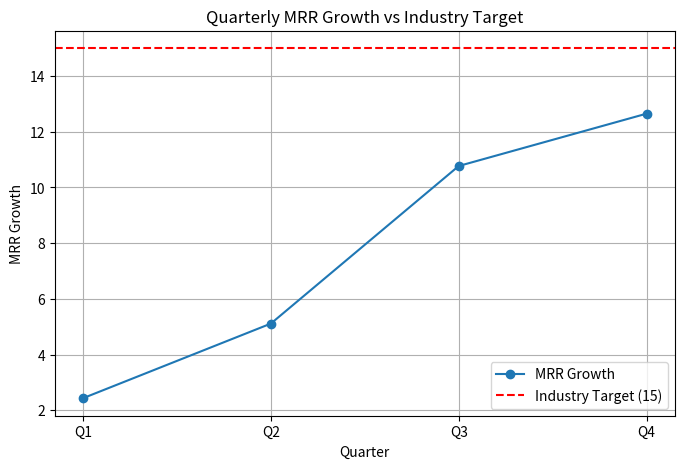

Source code (Python):
import matplotlib.pyplot as plt
import pandas as pd

# Quarterly MRR growth data
data = {
    "Quarter": ["Q1", "Q2", "Q3", "Q4"],
    "MRR Growth": [2.43, 5.11, 10.77, 12.65]
}

df = pd.DataFrame(data)
industry_target = 15
average = df["MRR Growth"].mean()

print("Quarterly MRR Growth:")
print(df)
print(f"\nAverage MRR Growth: {average:.2f}")
print(f"Industry Target: {industry_target}")

# Visualization
plt.figure(figsize=(8,5))
plt.plot(df["Quarter"], df["MRR Growth"], marker="o", label="MRR Growth")
plt.axhline(industry_target, color="r", linestyle="--", label="Industry Target (15)")
plt.title("Quarterly MRR Growth vs Industry Target")
plt.xlabel("Quarter")
plt.ylabel("MRR Growth")
plt.legend()
plt.grid(True)
plt.savefig("mrr_growth_trend.png", dpi=300, bbox_inches="tight")
plt.show()
